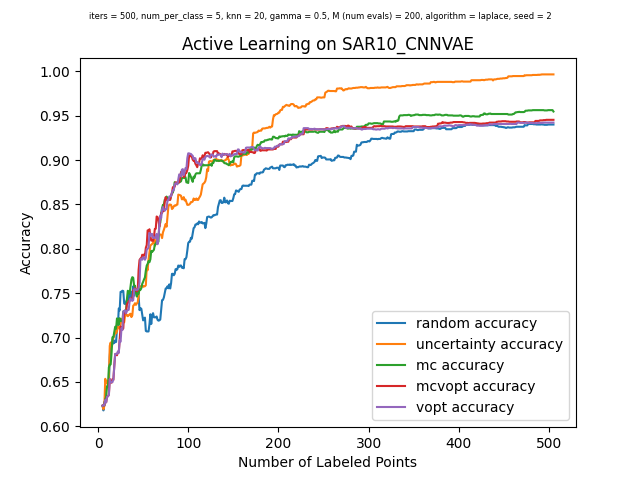

The data file committed next to this chart (first rows):
, random_choices, random_acc, uncertainty_choices, uncertainty_acc, mc_choices, mc_acc, mcvopt_choices, mcvopt_acc, vopt_choices, vopt_acc
0, -1, 0.6232, -1, 0.6232, -1, 0.6232, -1, 0.6232, -1, 0.6232
1, 5910, 0.6179, 132, 0.6191, 1639, 0.6241, 1639, 0.6241, 1639, 0.6241
2, 5123, 0.6272, 2279, 0.6229, 4043, 0.6235, 6851, 0.6235, 6851, 0.6235
3, 4777, 0.6294, 2402, 0.6534, 3162, 0.6303, 4971, 0.6297, 4971, 0.6297
4, 5368, 0.6444, 3146, 0.6488, 4020, 0.6332, 4050, 0.6269, 4050, 0.6269
5, 4895, 0.6444, 5124, 0.651, 1828, 0.645, 5803, 0.6332, 5803, 0.6332
6, 6104, 0.6447, 140, 0.6447, 4818, 0.6444, 5137, 0.6338, 3412, 0.6338
7, 6304, 0.6466, 6215, 0.6547, 947, 0.6663, 6292, 0.6353, 6292, 0.6353
8, 2416, 0.6784, 1186, 0.6906, 4269, 0.6694, 3482, 0.6531, 3482, 0.6531
9, 2257, 0.6925, 4349, 0.6943, 3341, 0.6697, 5736, 0.6497, 5736, 0.6494
10, 113, 0.6934, 658, 0.6897, 3342, 0.6825, 4127, 0.6491, 1819, 0.6497
11, 4518, 0.6922, 4544, 0.6981, 1783, 0.7003, 2117, 0.6531, 4127, 0.6497
12, 2879, 0.6975, 6239, 0.6993, 6180, 0.7003, 1819, 0.6522, 2117, 0.6528
13, 6831, 0.6937, 5607, 0.7022, 6291, 0.7059, 4512, 0.6678, 4512, 0.6681
14, 784, 0.6962, 6476, 0.7075, 4579, 0.7121, 4110, 0.6812, 4110, 0.6815
15, 4870, 0.695, 3717, 0.7047, 1986, 0.71, 6596, 0.6812, 6596, 0.6815
16, 2097, 0.7096, 5086, 0.7068, 4604, 0.7215, 1468, 0.68, 5888, 0.6815
17, 6581, 0.7131, 2385, 0.7125, 3911, 0.7209, 6546, 0.6831, 4626, 0.6844
18, 6021, 0.7328, 52, 0.7109, 5883, 0.7143, 5888, 0.6831, 1468, 0.6828
19, 5100, 0.7306, 1390, 0.71, 2504, 0.7218, 5586, 0.6975, 5586, 0.6968
20, 324, 0.7515, 3831, 0.7143, 6712, 0.7187, 1352, 0.7125, 5770, 0.6953
21, 5327, 0.7515, 1633, 0.7209, 6686, 0.7187, 5770, 0.7106, 1352, 0.7106
22, 3309, 0.7527, 2131, 0.7175, 1673, 0.7187, 6243, 0.709, 6243, 0.7084
23, 4232, 0.7524, 5221, 0.7168, 6191, 0.7293, 4780, 0.7103, 1661, 0.7293
24, 1638, 0.7384, 6323, 0.7171, 4450, 0.729, 1661, 0.7296, 4780, 0.7299
25, 6826, 0.7377, 2689, 0.7249, 4620, 0.7306, 4032, 0.7268, 3528, 0.7306
26, 1530, 0.7396, 4920, 0.7249, 6546, 0.7303, 3528, 0.7274, 4032, 0.7274
27, 840, 0.7424, 6315, 0.7256, 2866, 0.7431, 1131, 0.7374, 703, 0.7299
28, 5133, 0.7421, 5397, 0.724, 3545, 0.7527, 6724, 0.739, 6724, 0.7309
29, 2386, 0.748, 3606, 0.7249, 3999, 0.7509, 703, 0.7409, 4422, 0.7312
30, 2644, 0.7424, 5544, 0.7262, 3910, 0.7493, 6529, 0.7412, 2686, 0.7406
31, 5037, 0.7521, 6781, 0.7268, 1686, 0.7577, 5051, 0.7443, 5051, 0.744
32, 2825, 0.7452, 5417, 0.7231, 1305, 0.7652, 6116, 0.7427, 6160, 0.7421
33, 610, 0.7471, 1046, 0.7249, 2015, 0.768, 1534, 0.7418, 1492, 0.7415
34, 5488, 0.7577, 4829, 0.7359, 4003, 0.7674, 4903, 0.753, 2209, 0.7421
35, 933, 0.7471, 663, 0.7368, 1085, 0.7584, 2209, 0.754, 4903, 0.7543
36, 1648, 0.7512, 4183, 0.7387, 3445, 0.7584, 2890, 0.7555, 2890, 0.7546
37, 6854, 0.7521, 6090, 0.7368, 966, 0.7512, 3720, 0.754, 3720, 0.7537
38, 5223, 0.753, 4388, 0.7384, 3678, 0.7462, 827, 0.7521, 4605, 0.7537
39, 3285, 0.7527, 2701, 0.7396, 3090, 0.7496, 4605, 0.7534, 827, 0.754
40, 2395, 0.7465, 5908, 0.7471, 6193, 0.7493, 2000, 0.7761, 3306, 0.7559
41, 2557, 0.7309, 781, 0.758, 475, 0.7546, 996, 0.7874, 996, 0.7621
42, 5872, 0.7331, 5304, 0.7577, 4061, 0.7537, 3306, 0.7889, 2000, 0.788
43, 1947, 0.7324, 3183, 0.7574, 5062, 0.7555, 1886, 0.7889, 1886, 0.7889
44, 2913, 0.7256, 4617, 0.7587, 169, 0.7605, 2242, 0.7933, 3917, 0.7877
45, 811, 0.7193, 936, 0.7571, 855, 0.7627, 1647, 0.7902, 1647, 0.7905
46, 6221, 0.7206, 3996, 0.7577, 1477, 0.7655, 4401, 0.7936, 2242, 0.7896
47, 1795, 0.7224, 6544, 0.7577, 1756, 0.7677, 3917, 0.7927, 682, 0.7877
48, 1364, 0.7075, 6707, 0.759, 264, 0.7755, 5495, 0.8011, 4475, 0.7899
49, 6320, 0.7068, 328, 0.7783, 1657, 0.7811, 4725, 0.8042, 5495, 0.7996
50, 6798, 0.7068, 4674, 0.7758, 4727, 0.783, 990, 0.8208, 5084, 0.7999
51, 3329, 0.7068, 2295, 0.7877, 5284, 0.7861, 682, 0.8199, 4725, 0.8014
52, 5651, 0.7146, 3162, 0.7961, 6150, 0.7849, 5423, 0.822, 990, 0.818
53, 230, 0.7262, 4969, 0.8036, 5303, 0.788, 4711, 0.8149, 2609, 0.8142
54, 2374, 0.7153, 3691, 0.8046, 3792, 0.7977, 2609, 0.8092, 5423, 0.8167
55, 343, 0.7249, 3821, 0.8055, 2268, 0.7964, 5084, 0.8092, 5233, 0.8167
56, 598, 0.7274, 5029, 0.8067, 1076, 0.7977, 4560, 0.8089, 4765, 0.8124
57, 1280, 0.7228, 5072, 0.813, 6298, 0.7989, 5452, 0.8136, 4560, 0.813
58, 6719, 0.7228, 2660, 0.8033, 4960, 0.8049, 2287, 0.8224, 6677, 0.8124
59, 4646, 0.7228, 1580, 0.8061, 6587, 0.8052, 5233, 0.8227, 4811, 0.8124
... 441 more rows
